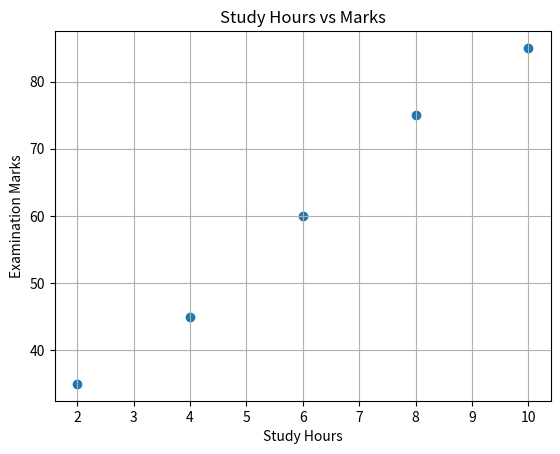

Write Python code to recreate this figure.
# -*- coding: utf-8 -*-
"""
Experiment 2: Covariance, Eigenvalues and Eigenvectors Analysis
Topic / Question 1: Sample Covariance and Scatter Plot
"""

import numpy as np
import matplotlib.pyplot as plt

hours = np.array([2, 4, 6, 8, 10])
marks = np.array([35, 45, 60, 75, 85])

cov = np.cov(hours, marks)[0, 1]
print("Sample Covariance:", cov)

plt.scatter(hours, marks)
plt.xlabel("Study Hours")
plt.ylabel("Examination Marks")
plt.title("Study Hours vs Marks")
plt.grid()
plt.show()
